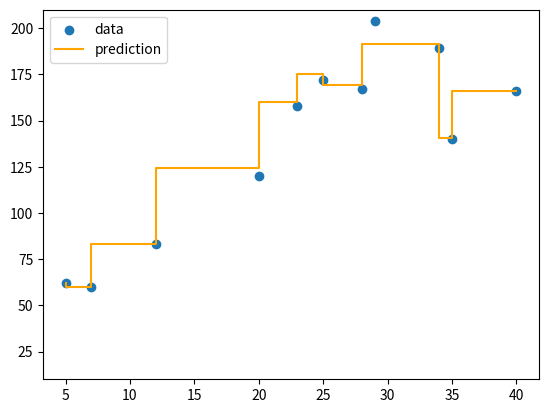

Write the Python code that produced this figure.
"""
简化版的XGBoost（Extreme Gradient Boosting）模型，其中包括一个基础的决策树类。XGBoost是一种集成学习方法，通过组合多个弱学习器（通常是决策树）来提高预测性能
"""

import numpy as np
import matplotlib.pyplot as plt


class DecisionTree:
    def __init__(self, split_minimum=2, depth_maximum=100, _lambda=0.1, gamma=0.1):
        self.split_minimum = split_minimum
        self.depth_maximum = depth_maximum
        self._lambda = _lambda
        self.gamma = gamma

    def tree_arrangement(self, inputs, node):
        if node.val is not None:
            return node.val
        if inputs <= node.thrs:
            return self.tree_arrangement(inputs, node.left)
        return self.tree_arrangement(inputs, node.right)

    def tree_growth(self, inputs, target, depth=0):
        samples = inputs.shape[0]
        if depth >= self.depth_maximum or samples < self.split_minimum:
            return Tree_Node(val=np.mean(target))

        thresholds = np.unique(inputs)
        best_variance = 1000
        for th in thresholds:
            idx_left = np.where(inputs <= th)
            idx_right = np.where(inputs > th)
            if len(idx_left) == 0 or len(idx_right) == 0:
                variance = 999
            else:
                var_left = np.sqrt(
                    np.sum((target[idx_left] - target[idx_left].mean()) ** 2)
                    / (target[idx_left].shape[0] + self._lambda)
                )
                var_right = np.sqrt(
                    np.sum((target[idx_right] - target[idx_right].mean()) ** 2)
                    / (target[idx_right].shape[0] + self._lambda)
                )
                variance = (
                    var_left
                    + target[idx_left].shape[0] * self.gamma
                    + var_right
                    + target[idx_right].shape[0] * self.gamma
                ) / 2
            if variance < best_variance:
                index_left = idx_left
                index_right = idx_right
                best_variance = variance
                threshhold_best = th

        if best_variance == 999:
            return Tree_Node(val=np.mean(target))

        left_node = self.tree_growth(inputs[index_left], target[index_left], depth + 1)
        right_node = self.tree_growth(
            inputs[index_right], target[index_right], depth + 1
        )
        return Tree_Node(threshhold_best, left_node, right_node)

    def fit(self, inputs, target):
        self.root_node = self.tree_growth(inputs, target)

    def predict(self, inputs):
        return np.array(
            [self.tree_arrangement(input_, self.root_node) for input_ in inputs]
        )


class Tree_Node:
    def __init__(self, thrs=None, left=None, right=None, *, val=None):
        self.thrs = thrs
        self.left = left
        self.right = right
        self.val = val


class XGBoost:
    def __init__(
        self,
        t_numbers=5,
        depth_maximum=3,
        alpha=1,
        bagFraction=0.8,
        _lambda=0.1,
        gamma=0.1,
    ):
        self.t_numbers = t_numbers
        self.depth_maximum = depth_maximum
        self.alpha = alpha
        self.bagFraction = bagFraction
        self._lambda = _lambda
        self.gamma = gamma

    def fit(self, inputs, target):
        self.use_trees = []
        tree = DecisionTree(
            depth_maximum=self.depth_maximum, _lambda=self._lambda, gamma=self.gamma
        )
        tree.fit(inputs, target)
        # 初期F0(x)の算出
        F0 = tree.predict(inputs)
        gradient = self.alpha * (target - F0)
        Fm = F0
        self.use_trees.append(tree)
        for i in range(self.t_numbers - 1):
            if self.bagFraction < 1.0:
                baggings = int(round(inputs.shape[0] * self.bagFraction))
                idx = np.random.choice(range(inputs.shape[0]), baggings, replace=False)
                x = inputs[idx]
                y = gradient[idx]
            else:
                x = inputs
                y = gradient
            tree = DecisionTree(
                depth_maximum=self.depth_maximum, _lambda=self._lambda, gamma=self.gamma
            )
            tree.fit(x, y)
            # 式(45)の計算
            Fm += tree.predict(inputs)
            # 式(43)の計算
            gradient = self.alpha * (target - Fm)
            self.use_trees.append(tree)

    def predict(self, inputs):
        predicts = [tree.predict(inputs) for tree in self.use_trees]
        return np.sum(predicts, axis=0)


def main():
    # data and plot result
    inputs = np.array([5.0, 7.0, 12.0, 20.0, 23.0, 25.0, 28.0, 29.0, 34.0, 35.0, 40.0])
    target = np.array(
        [62.0, 60.0, 83.0, 120.0, 158.0, 172.0, 167.0, 204.0, 189.0, 140.0, 166.0]
    )

    plf = XGBoost(t_numbers=5, depth_maximum=3, _lambda=0, gamma=0)
    plf.fit(inputs, target)
    y_pred = plf.predict(inputs)
    print(y_pred)
    plt.scatter(inputs, target, label="data")
    plt.step(inputs, y_pred, color="orange", label="prediction")
    plt.ylim(10, 210)
    plt.legend()
    plt.show()


if __name__ == "__main__":
    main()
